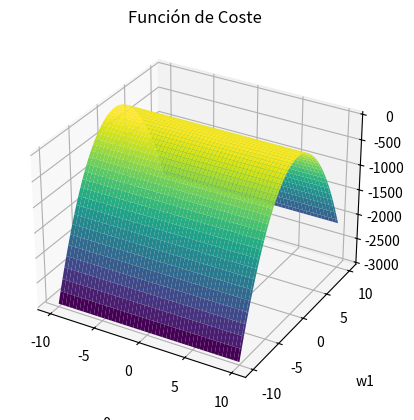

Source code (Python):
import numpy as np
import matplotlib.pyplot as plt
from mpl_toolkits.mplot3d import Axes3D
from math import log
from math import sqrt
from math import pi

# Datos
x1 = np.array([1, 2, 3, 4, 5, 6, 7, 8, 9, 10])
x2 = np.array([1, 1, 1, 1, 1, 1, 1, 1, 1, 1])
X = np.column_stack((x1, x2))
Y = np.array([1.56, 1.95, 2.44, 3.05, 3.81, 4.77, 5.96, 7.45, 9.31, 11.64])
# w0 = -0.705, w1 = 1.072 y w2 = 0
#W = np.array([-0.705, 1.072])

# Para poder representarlo en 3D hay que dar un rango para expresar w0 y w1
w0_vals = np.linspace(-10, 10, 100)
w1_vals = np.linspace(-10, 10, 100)
w0_mesh, w1_mesh = np.meshgrid(w0_vals, w1_vals)

# Calcular la función de coste para cada combinación de w0 y w1
J_vals = np.zeros_like(w0_mesh)
for i in range(len(w0_vals)):
    for j in range(len(w1_vals)):
        J_vals[i, j] = len(Y) * log(1 / sqrt(2 * pi)) - (1 / (2 * len(Y))) * np.sum((Y - (w0_vals[i]* X[:, 0]+ w1_vals[i] *  X[:, 1]))**2)

# Graficar en 3D
fig = plt.figure()
ax = plt.axes(projection='3d')

ax.plot_surface(w0_mesh, w1_mesh, J_vals, cmap='viridis')
ax.set_xlabel('w0', labelpad=20)
ax.set_ylabel('w1', labelpad=20)
ax.set_zlabel('log V(w)', labelpad=20)
ax.set_title('Función de Coste')
plt.show()

